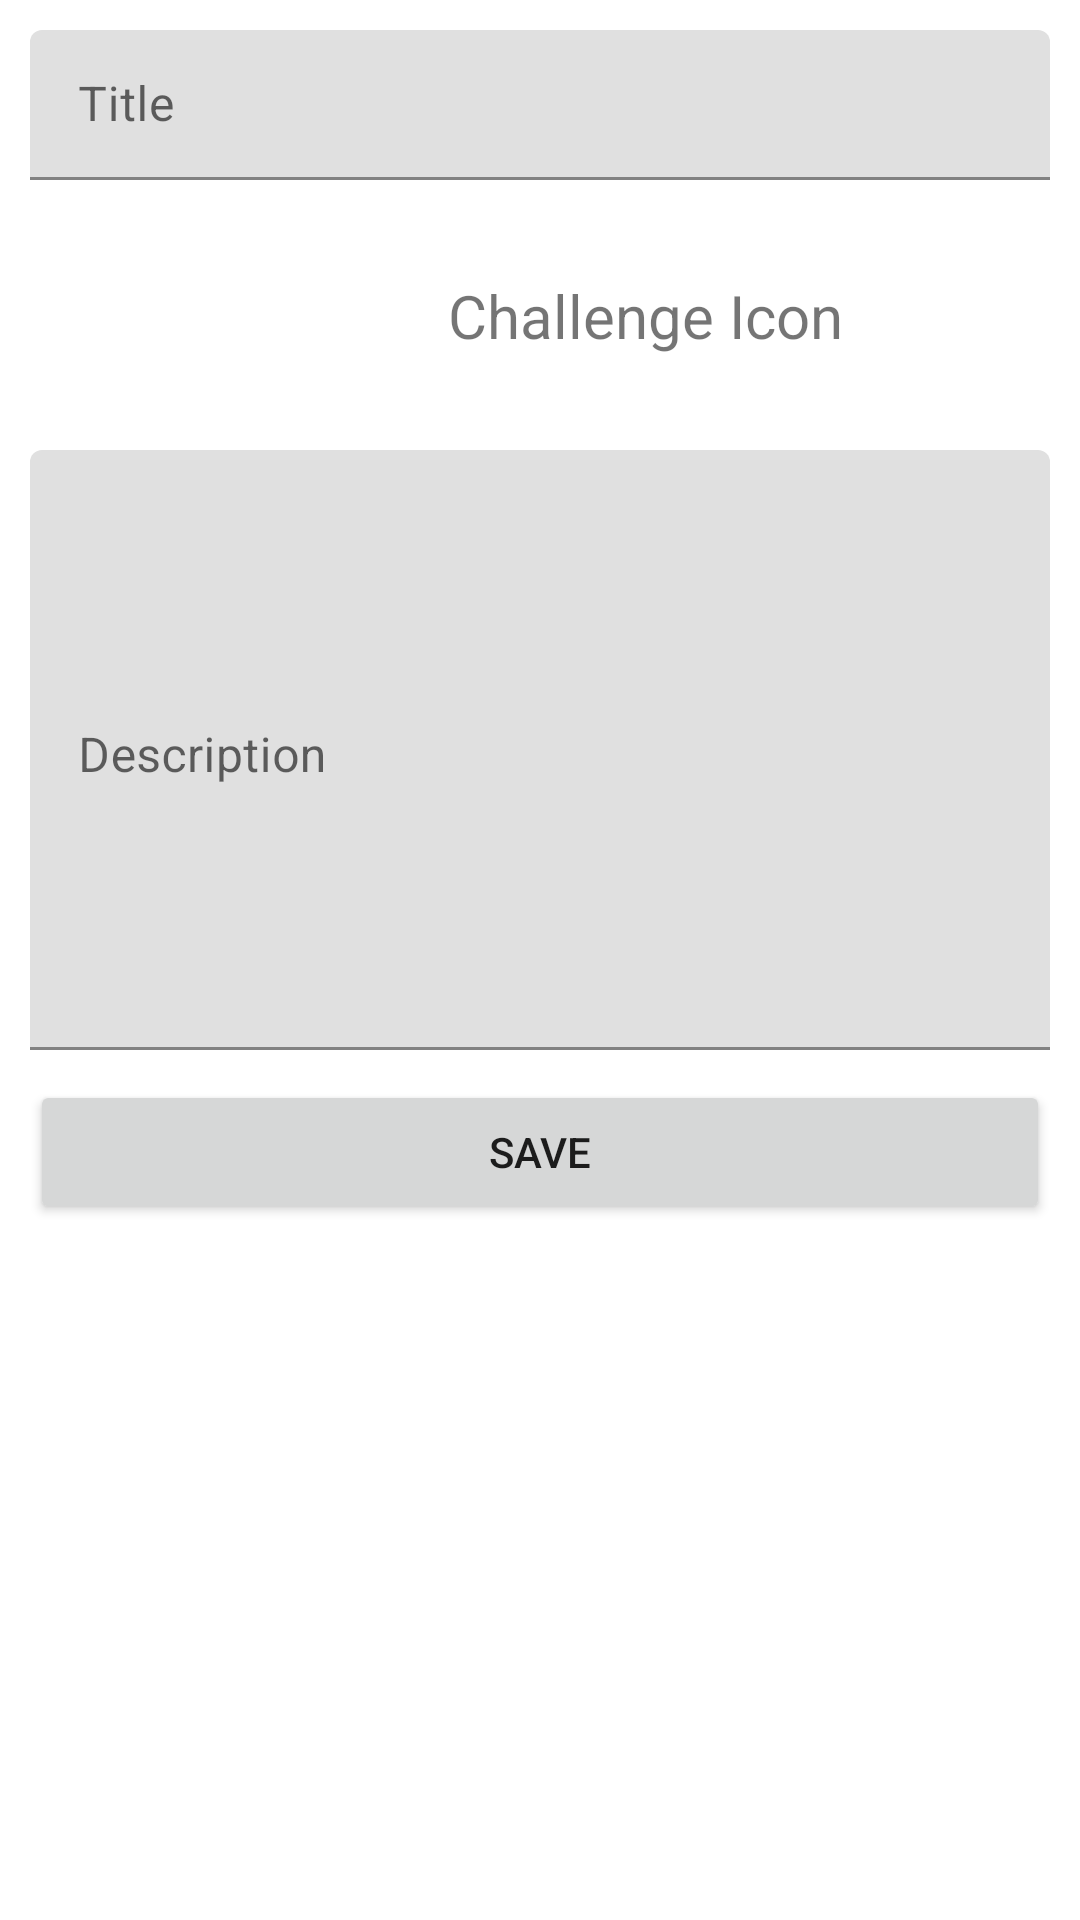

Layout XML and referenced resources for this Android screen:
<!-- AndroidManifest.xml: application theme AppTheme -->
<!-- res/layout/create_challenge_fragment_layout.xml -->
<?xml version="1.0" encoding="utf-8"?>
<androidx.constraintlayout.widget.ConstraintLayout xmlns:android="http://schemas.android.com/apk/res/android"
    xmlns:app="http://schemas.android.com/apk/res-auto"
    xmlns:tools="http://schemas.android.com/tools"
    android:layout_width="match_parent"
    android:layout_height="match_parent"
    android:padding="10dp">

    <com.google.android.material.textfield.TextInputLayout
        android:id="@+id/tv_title"
        style="@style/Widget.MaterialComponents.TextInputLayout.FilledBox"
        android:layout_width="match_parent"
        android:layout_height="50dp"
        android:hint="Title"
        app:layout_constraintEnd_toEndOf="parent"
        app:layout_constraintHorizontal_bias="0.5"
        app:layout_constraintStart_toStartOf="parent"
        app:layout_constraintTop_toTopOf="parent">

        <com.google.android.material.textfield.TextInputEditText
            android:layout_width="match_parent"
            android:layout_height="wrap_content" />

    </com.google.android.material.textfield.TextInputLayout>

    <ImageView
        android:id="@+id/selector_img"
        android:layout_width="70dp"
        android:layout_height="70dp"
        android:layout_marginTop="10dp"
        app:layout_constraintStart_toStartOf="parent"
        app:layout_constraintTop_toBottomOf="@id/tv_title" />

    <TextView
        android:layout_width="0dp"
        android:layout_height="wrap_content"
        android:text="Challenge Icon"
        android:textSize="20sp"
        android:gravity="center"
        app:layout_constraintBottom_toBottomOf="@+id/selector_img"
        app:layout_constraintEnd_toEndOf="parent"
        app:layout_constraintStart_toEndOf="@+id/selector_img"
        app:layout_constraintTop_toTopOf="@+id/selector_img" />


    <com.google.android.material.textfield.TextInputLayout
        android:id="@+id/tv_description"
        style="@style/Widget.MaterialComponents.TextInputLayout.FilledBox"
        android:layout_width="match_parent"
        android:layout_height="200dp"
        android:layout_marginTop="10dp"
        android:hint="Description"
        app:layout_constraintEnd_toEndOf="parent"
        app:layout_constraintHorizontal_bias="0.5"
        app:layout_constraintStart_toStartOf="parent"
        app:layout_constraintTop_toBottomOf="@id/selector_img">

        <com.google.android.material.textfield.TextInputEditText
            android:gravity="top|left"
            android:layout_width="match_parent"
            android:layout_height="match_parent" />

    </com.google.android.material.textfield.TextInputLayout>

    <Button
        android:id="@+id/btn_save"
        android:layout_width="match_parent"
        android:layout_height="wrap_content"
        android:layout_marginTop="10dp"
        android:text="Save"
        app:layout_constraintTop_toBottomOf="@id/tv_description"
        />

</androidx.constraintlayout.widget.ConstraintLayout>
<!-- resources referenced by this layout -->
<resources>
  <style name="AppTheme" parent="Theme.MaterialComponents.DayNight">
          
          <item name="colorPrimary">@color/colorPrimary</item>
          <item name="colorPrimaryDark">@color/colorPrimaryDark</item>
          <item name="colorAccent">@color/colorLiberty</item>
      </style>
  <color name="colorPrimary">#29B6F6</color>
  <color name="colorPrimaryDark">#242bc7</color>
  <color name="colorLiberty">#655BA6</color>
</resources>
